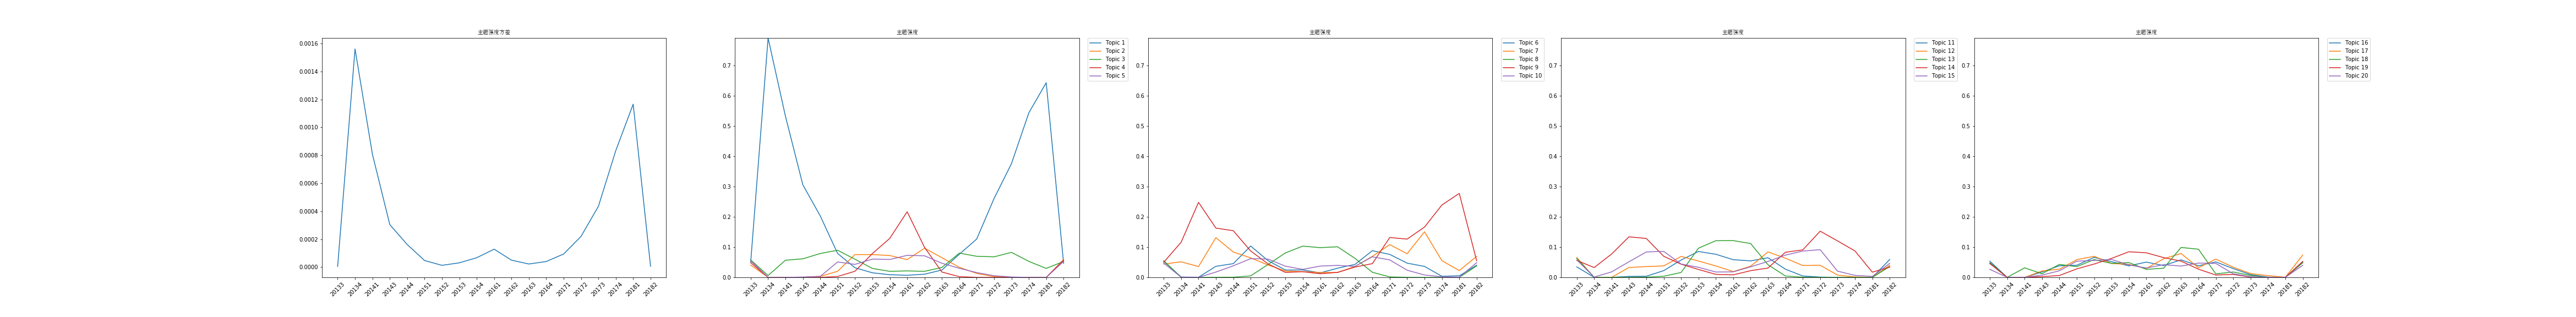

Values plotted in this chart, from the file beside it:
time, 0, 1, 2, 3, 4, 5, 6, 7, 8, 9, 10, 11, 12, 13, 14, 15, 16, 17, 18, 19, var
20133, 0.05007, 0.04091, 0.05774, 0.04868, 0.05485, 0.05326, 0.0439, 0.05504, 0.05007, 0.04718, 0.03474, 0.0656, 0.06271, 0.05615, 0.05764, 0.05345, 0.04718, 0.04868, 0.04559, 0.02658, 4.138681698577367e-06
20134, 0.7912, 0.0, 0.006011, 0.0, 0.0, 0.001176, 0.05156, 0.0, 0.1162, 0.0005602, 0.0, 0.0, 0.0, 0.03244, 0.0008929, 0.0, 0.0, 0.0, 0.0, 0.0, 0.001561
20141, 0.5325, 0.0, 0.05669, 0.0, 0.0, 0.0005181, 0.03558, 0.0, 0.248, 0.0, 0.0, 0.0, 0.0, 0.07706, 0.01806, 0.0, 0.0, 0.03158, 0.0, 0.0, 0.0008074
20143, 0.306, 0.0007596, 0.06134, 0.0, 0.001078, 0.03659, 0.1313, 0.0002279, 0.1629, 0.01753, 0.003135, 0.03268, 0.0, 0.134, 0.05155, 0.01787, 0.02115, 0.01201, 0.002407, 0.007467, 0.0003039
20144, 0.2033, 0.003213, 0.07887, 3.30392837083292e-05, 0.003267, 0.04532, 0.08388, 0.0005341, 0.1543, 0.0382, 0.003707, 0.03568, 0.0005961, 0.1287, 0.08402, 0.03841, 0.02704, 0.04292, 0.006127, 0.02182, 0.0001616
20151, 0.07906, 0.02023, 0.08963, 0.002853, 0.05094, 0.1036, 0.06439, 0.004914, 0.08726, 0.06189, 0.02227, 0.03795, 0.003733, 0.06974, 0.08604, 0.04007, 0.05848, 0.03546, 0.02803, 0.05342, 4.682115925319733e-05
20152, 0.03181, 0.07534, 0.06005, 0.0203, 0.04297, 0.05526, 0.04085, 0.04263, 0.04467, 0.06059, 0.05729, 0.0693, 0.01615, 0.0436, 0.04424, 0.06611, 0.06977, 0.05893, 0.04412, 0.056, 1.2520480956304661e-05
20153, 0.01519, 0.07533, 0.02956, 0.07869, 0.06055, 0.02431, 0.02095, 0.08087, 0.01635, 0.03693, 0.08562, 0.05405, 0.09643, 0.02612, 0.03322, 0.05183, 0.04599, 0.04619, 0.06271, 0.05912, 3.0359104484706093e-05
20154, 0.00877, 0.07222, 0.02002, 0.1289, 0.05908, 0.02467, 0.01888, 0.1033, 0.01886, 0.02646, 0.07636, 0.03779, 0.1213, 0.00992, 0.01771, 0.03806, 0.04292, 0.04891, 0.08467, 0.04116, 6.692774911620333e-05
20161, 0.007005, 0.05873, 0.02137, 0.2169, 0.0728, 0.01486, 0.01633, 0.09829, 0.01195, 0.0373, 0.05841, 0.0191, 0.1215, 0.008302, 0.01825, 0.05047, 0.02947, 0.02652, 0.0813, 0.03108, 0.000128
20162, 0.01051, 0.09648, 0.02, 0.09926, 0.07134, 0.03036, 0.01605, 0.1011, 0.0165, 0.03968, 0.05454, 0.03694, 0.1119, 0.02214, 0.03485, 0.03914, 0.06155, 0.03037, 0.06531, 0.04196, 4.959000873171537e-05
20163, 0.02436, 0.06495, 0.03285, 0.01765, 0.04672, 0.04284, 0.03602, 0.0629, 0.03412, 0.03629, 0.0649, 0.08407, 0.04172, 0.03094, 0.05272, 0.05796, 0.07895, 0.09889, 0.05374, 0.03742, 2.202953454304649e-05
20164, 0.07642, 0.03347, 0.08013, 0.00242, 0.02996, 0.08826, 0.06951, 0.01691, 0.04537, 0.06801, 0.0272, 0.06342, 0.004575, 0.08306, 0.07364, 0.03833, 0.03178, 0.09305, 0.02722, 0.04727, 3.9716502039772416e-05
20171, 0.1268, 0.01302, 0.06977, 0.0, 0.01588, 0.07595, 0.1083, 0.001507, 0.1318, 0.05779, 0.004526, 0.03918, 0.0005191, 0.09091, 0.08693, 0.05119, 0.06049, 0.01159, 0.007721, 0.04614, 9.356671589490823e-05
20172, 0.2609, 0.002572, 0.06788, 0.0, 0.005436, 0.04705, 0.07811, 0.0001932, 0.1264, 0.02367, 0.0009627, 0.04004, 0.0001031, 0.1527, 0.09162, 0.02905, 0.0337, 0.01777, 0.009909, 0.01189, 0.0002195
20173, 0.3759, 0.0, 0.08269, 0.0, 0.00124, 0.03627, 0.1508, 0.0, 0.1663, 0.007937, 0.0, 0.007503, 0.0, 0.1205, 0.02059, 0.009064, 0.01249, 0.00622, 0.0005763, 0.001874, 0.0004348
20174, 0.544, 0.0, 0.05293, 0.0, 0.0, 0.003703, 0.05516, 0.0, 0.2392, 0.002029, 0.0, 0.001583, 0.0, 0.08747, 0.006576, 0.0009355, 0.005724, 0.0001746, 0.0, 0.000494, 0.0008336
20181, 0.6436, 0.0, 0.0296, 0.0, 0.0, 0.005168, 0.02259, 0.0, 0.2776, 0.0005482, 0.0, 0.0, 0.0, 0.01723, 0.003185, 0.0, 0.0004808, 0.0, 0.0, 0.0, 0.001166
20182, 0.04641, 0.05907, 0.05274, 0.05696, 0.05274, 0.04008, 0.06962, 0.03797, 0.05485, 0.04852, 0.05907, 0.04008, 0.03586, 0.03376, 0.04641, 0.05063, 0.07384, 0.04852, 0.05274, 0.04008, 5.647899056512723e-06
